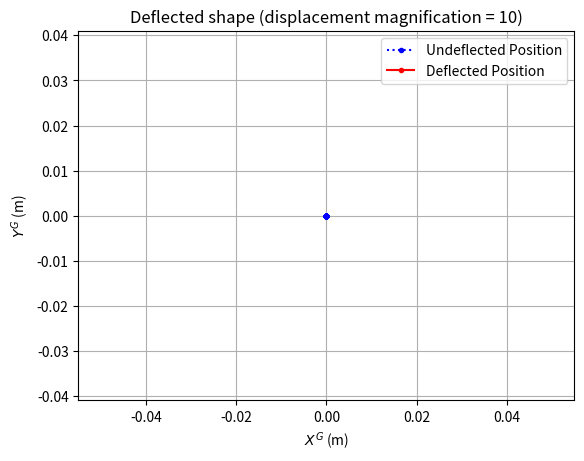

Recreate this plot in Python.
# Lab 4
import numpy as np
import matplotlib.pyplot as plt


# -----------------------------------
# Structure and Material Properties
# -----------------------------------

def beta (A, L, I):
    beta = ((A*L**2)/I)
    return beta

# Zero_Assembly1 = np.array(
#     [[0, 0, 0, 0, 0, 0],
#     [0, 0, 0, 0, 0, 0],
#     [0, 0, 0, 0, 0, 0],
#     [0, 0, 0, 0, 0, 0],
#     [0, 0, 0, 0, 0, 0],
#     [0, 0, 0, 0, 0, 0]])

G = 77e9

# Element 1, dont forget to DOUBLE CHECK ALL VALUES!!!!!
L1 = np.sqrt(0.33**2+0.25**2)
alpha1 = np.radians(52.85) # Must be in radians
I1 = 1.688115e-4
A1 = 1.492257e-3
E1 = 200e9
beta1 = beta(A1,L1,I1)
w_bar1_PL = 0
w_bar1_UDL = 0 # Dont forget to look at sign of forces
w_bar1_LVL = 0

Assembly1 = np.array(
    [[0, 0, 0, 1, 0, 0],
    [0, 0, 0, 0, 1, 0],
    [0, 0, 0, 0, 0, 1],
    [0, 0, 0, 0, 0, 0],
    [0, 0, 0, 0, 0, 0],
    [0, 0, 0, 0, 0, 0],
    [0, 0, 0, 0, 0, 0],
    [0, 0, 0, 0, 0, 0],
    [0, 0, 0, 0, 0, 0],
    [0, 0, 0, 0, 0, 0],
    [0, 0, 0, 0, 0, 0],
    [0, 0, 0, 0, 0, 0],
    [0, 0, 0, 0, 0, 0],
    [0, 0, 0, 0, 0, 0],
    [0, 0, 0, 0, 0, 0]])

# Element 2
L2 = 0.25
alpha2 = np.radians(0) 
I2 = 1.688115e-4
A2 = 1.492257e-3
E2 = 200e9
beta2 = beta(A2,L2,I2)
w_bar2_PL = 0
w_bar2_UDL = 0
w_bar2_LVL = 0

Assembly2 = np.array(
    [[0, 0, 0, 1, 0, 0],
    [0, 0, 0, 0, 1, 0],
    [0, 0, 0, 0, 0, 1],
    [0, 0, 0, 0, 0, 0],
    [0, 0, 0, 0, 0, 0],
    [0, 0, 0, 0, 0, 0],
    [0, 0, 0, 0, 0, 0],
    [0, 0, 0, 0, 0, 0],
    [0, 0, 0, 0, 0, 0],
    [0, 0, 0, 0, 0, 0],
    [0, 0, 0, 0, 0, 0],
    [0, 0, 0, 0, 0, 0],
    [0, 0, 0, 0, 0, 0],
    [0, 0, 0, 0, 0, 0],
    [0, 0, 0, 0, 0, 0]])


# Element 3
L3 = np.sqrt(0.17**2+0.125**2)
alpha3 = np.radians(52.85)
I3 = 1.688115e-4
A3 = 1.492257e-3
E3 = 200e9
beta3 = beta(A3,L3,I3)
w_bar3_PL = 0
w_bar3_UDL = 0
w_bar3_LVL = 0

Assembly3 = np.array(
    [[1, 0, 0, 0, 0, 0],
    [0, 1, 0, 0, 0, 0],
    [0, 0, 1, 0, 0, 0],
    [0, 0, 0, 1, 0, 0],
    [0, 0, 0, 0, 1, 0],
    [0, 0, 0, 0, 0, 1],
    [0, 0, 0, 0, 0, 0],
    [0, 0, 0, 0, 0, 0],
    [0, 0, 0, 0, 0, 0],
    [0, 0, 0, 0, 0, 0],
    [0, 0, 0, 0, 0, 0],
    [0, 0, 0, 0, 0, 0],
    [0, 0, 0, 0, 0, 0],
    [0, 0, 0, 0, 0, 0],
    [0, 0, 0, 0, 0, 0]])


# Element 4

L4 = 0.375
alpha4 = np.radians(52.85)
I4 = 1.688115e-4
A4 = 1.492257e-3
E4 = 200e9
beta4 = beta(A4,L4,I4)
w_bar4_PL = 0
w_bar4_UDL = 0
w_bar4_LVL = 0

Assembly4 = np.array(
    [[0, 0, 0, 0, 0, 0],
    [0, 0, 0, 0, 0, 0],
    [0, 0, 0, 0, 0, 0],
    [1, 0, 0, 0, 0, 0],
    [0, 1, 0, 0, 0, 0],
    [0, 0, 1, 0, 0, 0],
    [0, 0, 0, 1, 0, 0],
    [0, 0, 0, 0, 1, 0],
    [0, 0, 0, 0, 0, 1],
    [0, 0, 0, 0, 0, 0],
    [0, 0, 0, 0, 0, 0],
    [0, 0, 0, 0, 0, 0],
    [0, 0, 0, 0, 0, 0],
    [0, 0, 0, 0, 0, 0],
    [0, 0, 0, 0, 0, 0]])


# Element 5

L5 = np.sqrt(0.375**2+0.5**2)
alpha5 = np.radians(90)
I5 = 1.688115e-4
A5 = 1.492257e-3
E5 = 200e9
beta5 = beta(A5,L5,I5)
w_bar5_PL = 0
w_bar5_UDL = 0
w_bar5_LVL = 0

Assembly5 = np.array(
    [[0, 0, 0, 0, 0, 0],
    [0, 0, 0, 0, 0, 0],
    [0, 0, 0, 0, 0, 0],
    [1, 0, 0, 0, 0, 0],
    [0, 1, 0, 0, 0, 0],
    [0, 0, 1, 0, 0, 0],
    [0, 0, 0, 0, 0, 0],
    [0, 0, 0, 0, 0, 0],
    [0, 0, 0, 0, 0, 0],
    [0, 0, 0, 1, 0, 0],
    [0, 0, 0, 0, 1, 0],
    [0, 0, 0, 0, 0, 1],
    [0, 0, 0, 0, 0, 0],
    [0, 0, 0, 0, 0, 0],
    [0, 0, 0, 0, 0, 0]])


# Element 6

L6 = 0.5
alpha6 = np.radians(0)
I6 = 1.688115e-4
A6 = 1.492257e-3
E6 = 200e9
beta6 = beta(A6,L6,I6)
w_bar6_PL = 0
w_bar6_UDL = 0
w_bar6_LVL = 0

Assembly6 = np.array(
    [[0, 0, 0, 0, 0, 0],
    [0, 0, 0, 0, 0, 0],
    [0, 0, 0, 0, 0, 0],
    [0, 0, 0, 0, 0, 0],
    [0, 0, 0, 0, 0, 0],
    [0, 0, 0, 0, 0, 0],
    [1, 0, 0, 0, 0, 0],
    [0, 1, 0, 0, 0, 0],
    [0, 0, 1, 0, 0, 0],
    [0, 0, 0, 1, 0, 0],
    [0, 0, 0, 0, 1, 0],
    [0, 0, 0, 0, 0, 1],
    [0, 0, 0, 0, 0, 0],
    [0, 0, 0, 0, 0, 0],
    [0, 0, 0, 0, 0, 0]])


# Element 7

L7 = 0.5
alpha7 = np.radians(90)
I7 = 1.688115e-4
A7 = 1.492257e-3
E7 = 200e9
beta7 = beta(A7,L7,I7)
w_bar7_PL = 0
w_bar7_UDL = 0
w_bar7_LVL = 0

Assembly7 = np.array(
    [[0, 0, 0, 0, 0, 0],
    [0, 0, 0, 0, 0, 0],
    [0, 0, 0, 0, 0, 0],
    [0, 0, 0, 0, 0, 0],
    [0, 0, 0, 0, 0, 0],
    [0, 0, 0, 0, 0, 0],
    [0, 0, 0, 0, 0, 0],
    [0, 0, 0, 0, 0, 0],
    [0, 0, 0, 0, 0, 0],
    [1, 0, 0, 0, 0, 0],
    [0, 1, 0, 0, 0, 0],
    [0, 0, 1, 0, 0, 0],
    [0, 0, 0, 1, 0, 0],
    [0, 0, 0, 0, 1, 0],
    [0, 0, 0, 0, 0, 1]])


Q = np.array([[0],
              [0],
              [0],
              [0],
              [0],
              [0],
              [0],
              [0],
              [0],
              [0],
              [0],
              [0],
              [0],
              [0],
              [0]])

# -----------------------------------
# Core FEA Functions
# -----------------------------------

def local_frame(E, I, L, beta):
    Ke = ((E*I)/(L**3)) * np.array([[beta, 0, 0, -beta, 0, 0],
                                   [0, 12, 6*L, 0, -12, 6*L],
                                   [0, 6*L, 4*L**2, 0, -6*L,2*L**2],
                                   [-beta, 0, 0, beta, 0, 0],
                                   [0, -12, -6*L, 0, 12, -6*L],
                                   [0, 6*L, 2*L**2, 0, -6*L, 4*L**2]])
    return Ke

def global_frame(K, alpha):
    Lambda = transform_matrix(alpha)
    K_hat = Lambda.T @ K @ Lambda
    return K_hat, Lambda
    

def transform_matrix(alpha):
    c = np.cos(alpha)
    s = np.sin(alpha)
    lambda1 = np.array([[c, s, 0],
                       [-s, c, 0],
                       [0, 0, 1]])
    zeros = np.zeros((3,3))
    Lambda = np.block([[lambda1,zeros],
                      [zeros, lambda1]])
    return Lambda

def global_stiffness (Assembly, K_hat):
    KG = Assembly @ K_hat @ Assembly.T
    return KG

def displacements(Q, KG):
    q = np.linalg.solve(KG, Q)
    return q

def global_deflections(Assembly, q):
    D = Assembly.T @ q
    return D

def element_deflections(Lambda, D):
    d = Lambda @ D
    return d

def element_force(K,d):
    f = K @ d
    return f

def global_force(K_hat, D):
    F = K_hat @ D
    return F

def F_eq(Lambda, f_eq):
    F_eq = Lambda.T @ f_eq
    return F_eq

def Q_eq(Assembly, F_eq) :
    Q_eq = Assembly @ F_eq
    return Q_eq

def general_f_eq(a,L,w_bar):
    f_eq = w_bar * np.array([[1-((3*a**2)/(L**2)) + ((2*a**3)/L**3)],
                     [((a**3)/(L**2)) - ((2*a**2)/L) + a],
                     [((3*a**2)/(L**2)) - ((2*a**3)/(L**3))],
                     [((a**3)/(L**2))-((a**2)/(L))]])
    return f_eq

def UDL_frame_f_eq(w_bar, L):
    UDL_f_eq = np.array([
        [0],
        [w_bar*L/2],
        [w_bar*L**2/12],
        [0],
        [w_bar*L/2],
        [-w_bar*L**2/12]
    ])
    return UDL_f_eq

def Axial_UDL_frame_f_eq(p_bar, L):
    return  np.array([
        [(p_bar*L)/2],
        [0],
        [0],
        [(p_bar*L)/2],
        [0],
        [0]
    ])

# ----------------------------------
# Linearly Varying Load (Peak at x = L)
# ----------------------------------
def feq_lvl_end(w_bar, L):
    return np.array([
        [0],
        [3 * w_bar * L / 20],
        [w_bar * L**2 / 30],
        [0],
        [7 * w_bar * L / 20],
        [-w_bar * L**2 / 20]
    ])

# ----------------------------------
# Linearly Varying Load (Peak at x = 0)
# ----------------------------------

def feq_lvl_start(w_bar, L):
    return np.array([
        [0],
        [7 * w_bar * L / 20],
        [w_bar * L**2 / 20],
        [0],
        [3 * w_bar * L / 20],
        [-w_bar * L**2 / 30]
    ])

# ----------------------------------
# Point Load at distance a from node 1
# ----------------------------------

def feq_point_load(w_bar, a, L):
    return w_bar * np.array([
        [0],
        [1 - (3 * a**2) / L**2 + (2 * a**3) / L**3],
        [(a**3) / L**2 - (2 * a**2) / L + a],
        [0],
        [(3 * a**2) / L**2 - (2 * a**3) / L**3],
        [(a**3) / L**2 - (a**2) / L]
    ])

# ----------------------------------
# Mid-span Point Load (a = L/2)
# ----------------------------------

def feq_midspan_point_load(w_bar, L):
    return np.array([
        [0],
        [w_bar / 2],
        [w_bar * L / 8],
        [0],
        [w_bar / 2],
        [-w_bar * L / 8]
    ])

# 4 x 1 equivilant

# ----------------------------------
# Uniformly Distributed Load (UDL)
# ----------------------------------

def feq_udl_4(w_bar, L):
    return np.array([
        [w_bar * L / 2],
        [w_bar * L**2 / 12],
        [w_bar * L / 2],
        [-w_bar * L**2 / 12]
    ])


# ----------------------------------
# Linearly Varying Load (Peak at x = L)
# ----------------------------------

def feq_lvl_end_4(w_bar, L):
    return np.array([
        [3 * w_bar * L / 20],
        [w_bar * L**2 / 30],
        [7 * w_bar * L / 20],
        [-w_bar * L**2 / 20]
    ])


# ----------------------------------
# Linearly Varying Load (Peak at x = 0)
# ----------------------------------

def feq_lvl_start_4(w_bar, L):
    return np.array([
        [7 * w_bar * L / 20],
        [w_bar * L**2 / 20],
        [3 * w_bar * L / 20],
        [-w_bar * L**2 / 30]
    ])


# ----------------------------------
# Point Load at distance a from node 1
# ----------------------------------

def feq_point_load_4(w_bar, a, L):
    return w_bar * np.array([
        [1 - (3 * a**2) / L**2 + (2 * a**3) / L**3],
        [(a**3) / L**2 - (2 * a**2) / L + a],
        [(3 * a**2) / L**2 - (2 * a**3) / L**3],
        [(a**3) / L**2 - (a**2) / L]
    ])


# ----------------------------------
# Mid-span Point Load (a = L/2)
# ----------------------------------

def feq_midspan_point_load_4(w_bar, L):
    return np.array([
        [w_bar / 2],
        [w_bar * L / 8],
        [w_bar / 2],
        [-w_bar * L / 8]
    ])


# -----------------------------------
# Solve the structure (change these values)
# -----------------------------------


K1 = local_frame(E1, I1, L1, beta1)
K2 = local_frame(E2, I2, L2, beta2)
K3 = local_frame(E3, I3, L3, beta3)
K4 = local_frame(E4, I4, L4, beta4)
K5 = local_frame(E5, I5, L5, beta5)
K6 = local_frame(E6, I6, L6, beta6)
K7 = local_frame(E7, I7, L7, beta7)

K_hat1, Lambda1 = global_frame(K1, alpha1)
K_hat2, Lambda2 = global_frame(K2, alpha2)
K_hat3, Lambda3 = global_frame(K3, alpha3)
K_hat4, Lambda4 = global_frame(K4, alpha4)
K_hat5, Lambda5 = global_frame(K5, alpha5)
K_hat6, Lambda6 = global_frame(K6, alpha6)
K_hat7, Lambda7 = global_frame(K7, alpha7)

KG1 = global_stiffness(Assembly1, K_hat1)
KG2 = global_stiffness(Assembly2, K_hat2)
KG3 = global_stiffness(Assembly3, K_hat3)
KG4 = global_stiffness(Assembly4, K_hat4)
KG5 = global_stiffness(Assembly5, K_hat5)
KG6 = global_stiffness(Assembly6, K_hat6)
KG7 = global_stiffness(Assembly7, K_hat7)


KG_Total = KG1 + KG2 + KG3 + KG4 + KG5 + KG6 + KG7

# -----------------------------------
# CHANGE THESE VALUES TO SUIT THE CURRENT MODEL!!!!!!!
# -----------------------------------

# EXAMPLE OF MEMEBR THAT HAD SHEAR AND AXIAL UDL + ANOTHER MEMBER THAT HAD NORMAL UDL

# f_eq_UDL_1 = UDL_frame_f_eq(w_bar1_UDL, L1) # local
# F_eq_UDL_1 = F_eq(Lambda1, f_eq_UDL_1) # makes global
# Q_eq_UDL_1 = Q_eq(Assembly1, F_eq_UDL_1) # Overall force vectors

# # UDL force on element 2 is on an angle so need to split into x and y
# # w_bar (y), and p_bar (x)
# w_bar2_UDL_y = np.cos(alpha2)*w_bar2_UDL
# p_bar2_UDL_x = np.sin(alpha2)*w_bar2_UDL
# # X component (axial)
# f_eq_UDL_2_axial = Axial_UDL_frame_f_eq(p_bar2_UDL_x, L2) # local
# F_eq_UDL_2_axial = F_eq(Lambda2, f_eq_UDL_2_axial) # makes global


# # Y component (shear)
# f_eq_UDL_2_shear = UDL_frame_f_eq(w_bar2_UDL_y, L2) # local
# F_eq_UDL_2_shear = F_eq(Lambda2, f_eq_UDL_2_shear) # makes global

# F_eq_UDL_2 = F_eq_UDL_2_shear + F_eq_UDL_2_axial

# Q_eq_UDL_2 = Q_eq(Assembly2, F_eq_UDL_2) # Overall force vectors


Q_total = Q # UPDATE

q = displacements(Q_total, KG_Total)


D1 = global_deflections(Assembly1, q)
D2 = global_deflections(Assembly2, q)
D3 = global_deflections(Assembly3, q)
D4 = global_deflections(Assembly4, q)
D5 = global_deflections(Assembly5, q)
D6 = global_deflections(Assembly6, q)
D7 = global_deflections(Assembly7, q)

d1 = element_deflections(Lambda1, D1)
d2 = element_deflections(Lambda2, D2)
d3 = element_deflections(Lambda3, D3)
d4 = element_deflections(Lambda4, D4)
d5 = element_deflections(Lambda5, D5)
d6 = element_deflections(Lambda6, D6)
d7 = element_deflections(Lambda7, D7)

f1 = element_force(K1, d1)
f2 = element_force(K2, d2)
f3 = element_force(K3, d3)
f4 = element_force(K4, d4)
f5 = element_force(K5, d5)
f6 = element_force(K6, d6)
f7 = element_force(K7, d7)


F1 = global_force(K_hat1, D1)
F2 = global_force(K_hat2, D2)
F3 = global_force(K_hat3, D3)
F4 = global_force(K_hat4, D4)
F5 = global_force(K_hat5, D5)
F6 = global_force(K_hat6, D6)
F7 = global_force(K_hat7, D7)

# This is for reaction forces. 
# F1[0:3] and F[0:3] are the first 3 forces of element 1 and 2 that contribute to R1 (fixed support)
# negative F_eq[0:3] are forces that also contribute to left support (from UDL) MAKE SURE OF SIGN (Mostly negative but not sure why)
R1 = 0  #fixed support of LHS
R2 = 0
R3 = 0


# print("q  =\n", q, "\n")
# print("d1 =\n", d1, "\n")
# print("d2 =\n", d2, "\n")


# ----------------------------------
# Printing example: print(f"KG Total = 1 x 10^5 x \n {KG_Total * 1e-5}\n")
# ----------------------------------

# ----------------------------------
# Shape functions
# ----------------------------------

def axial_shape (x, L):
    phi1 = (1-(x/L))
    phi2 = (x/L)
    return phi1, phi2


def transverse_shape (x, L):
    N1 = 1 - ((3*x**2)/(L**2)) + ((2*x**3)/(L**3))
    N2 = ((x**3)/(L**2)) -  ((2*x**2)/L) + x
    N3 = ((3*x**2)/(L**2)) - ((2*x**3)/(L**3))
    N4 = ((x**3)/(L**2)) - ((x**2)/L)
    return N1, N2, N3, N4

x1 = 3 # The point along the element that we are analysing
phi1, phi2 = axial_shape(x1,L1)
N1, N2, N3, N4 = transverse_shape(x1, L1)
u_x = phi1*d1[0] + phi2*d1[3]
v_x = N1*d1[1] + N2*d1[2] + N3*d1[4] + N4*d1[5]
# ----------------------------------
# Deflected shape plotting
# ----------------------------------

def plot_deflected_shape(node1XG,node1YG,node2XG,node2YG,d_e,Disp_mag,N_points):
    """
    Plots the undeflected baseline and deflected shape of ONE frame element
    onto the current matplotlib axes.
    
    node1XG, node1YG : global (X,Y) coords of the element's node 1
    node2XG, node2YG : global (X,Y) coords of the element's node 2
    d_e              : 6x1 element deflection vector in LOCAL (element) co-ordinates
    Disp_mag         : displacement magnification factor
    N_points         : number of points used to draw the element's internal shape
    """
    # Step 1 (implicit) + get L and alpha for THIS element from its end coords.
    # Use the full 4-quadrant arctan2, not arctan(dy/dx), per the note on p.94.
    dx = node2XG - node1XG
    dy = node2YG - node1YG
    L_e = np.sqrt(dx**2 + dy**2)
    alpha = np.arctan2(dy, dx)
    
    # Step 2: points along the element in LOCAL x^e coordinates
    x_e = np.linspace(0, L_e, N_points)
    
    # Step 3: evaluate shape functions at those points
    phi1, phi2 = axial_shape(x_e, L_e)
    N1, N2, N3, N4 = transverse_shape(x_e, L_e)

    # Step 4: axial u(x) and transverse v(x) displacements, local coords
    u = phi1*d_e[0] + phi2*d_e[3]
    v = N1*d_e[1] + N2*d_e[2] + N3*d_e[4] + N4*d_e[5]
    
    # Step 5: rotate local (u,v) into global (X,Y) deflection components
    Deflections_XG = u*np.cos(alpha) - v*np.sin(alpha)
    Deflections_YG = u*np.sin(alpha) + v*np.cos(alpha)

    # Step 6: undeflected baseline
    Undeflected_baseline_XG = np.linspace(node1XG, node2XG, N_points)
    Undeflected_baseline_YG = np.linspace(node1YG, node2YG, N_points)
    
    # Step 7: deflected position (baseline + magnified deflection)
    Deflected_XG = Undeflected_baseline_XG + Disp_mag*Deflections_XG
    Deflected_YG = Undeflected_baseline_YG + Disp_mag*Deflections_YG

    # Step 8: plot
    plt.plot(Undeflected_baseline_XG, Undeflected_baseline_YG, 'b:.', label='Undeflected Position')
    plt.plot(Deflected_XG, Deflected_YG, 'r.-', label='Deflected Position')
 
    return Deflected_XG, Deflected_YG

# ----------------------------------
# Point loads applied within an element
# ----------------------------------


# ----------------------------------
# Call the plotting function once per element
# ----------------------------------

Disp_mag = 10
N_points = 11

plt.figure()

# Element 1
plot_deflected_shape(0, 0, 0, 0, d1, Disp_mag, N_points)

# Element 2
plot_deflected_shape(0, 0, 0, 0, d2, Disp_mag, N_points)

# Element 3
plot_deflected_shape(0, 0, 0, 0, d3, Disp_mag, N_points)

# Element 4
plot_deflected_shape(0, 0, 0, 0, d4, Disp_mag, N_points)

# Element 5
plot_deflected_shape(0, 0, 0, 0, d5, Disp_mag, N_points)

# Element 6
plot_deflected_shape(0, 0, 0, 0, d6, Disp_mag, N_points)

# Element 7
plot_deflected_shape(0, 0, 0, 0, d7, Disp_mag, N_points)

# Avoid duplicate legend entries (each call adds the same 2 labels)
handles, labels = plt.gca().get_legend_handles_labels()
by_label = dict(zip(labels, handles))
plt.legend(by_label.values(), by_label.keys())
 
plt.xlabel(r"$X^G$ (m)")
plt.ylabel(r"$Y^G$ (m)")
plt.title(f"Deflected shape (displacement magnification = {Disp_mag})")
plt.grid(True)
plt.axis('equal')
plt.show()
